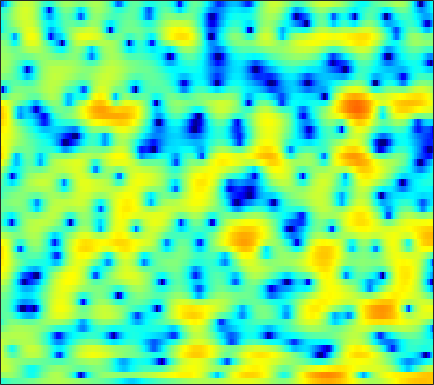

Values plotted in this chart, from the file beside it:
-4.1974, -3.7343, -3.2109, -2.7977, -2.5484, -2.2866, -2.0824, -1.9454, -1.7694, -1.6119, -1.4417, -1.3023, -1.0964, -0.85499, -0.65639, -0.36077, -0.053624, 0.18008, 0.49385, 0.78631, 1.0724, 1.27, 1.5048, 1.6884
0.8363, 1.048, 1.213, 1.232, 1.151, 0.9087, 0.5139, 0.1163, -0.5501, -1.363, -2.305, -3.062, -4.047, -4.805, -5.051, -4.816, -4.027, -3.234, -2.101, -1.028, -0.09072, 0.5026, 1.148, 1.622
3.217, 3.092, 2.859, 2.538, 2.233, 1.738, 1.131, 0.5969, -0.2271, -1.175, -2.224, -3.055, -4.12, -4.947, -5.271, -5.185, -4.594, -3.95, -3.009, -2.102, -1.303, -0.7949, -0.2382, 0.1865
3.191, 2.922, 2.537, 2.14, 1.844, 1.467, 1.119, 0.8787, 0.5807, 0.3165, 0.08044, -0.07778, -0.2621, -0.4198, -0.5213, -0.6395, -0.7512, -0.8336, -0.9498, -1.095, -1.274, -1.438, -1.686, -1.949
3.657, 2.666, 1.195, -0.3287, -1.328, -2.106, -2.001, -1.46, -0.4908, 0.4702, 1.277, 1.755, 2.227, 2.51, 2.607, 2.59, 2.405, 2.154, 1.665, 0.983, 0.07467, -0.7781, -2.207, -4.072
3.2, 1.962, -0.00375, -2.28, -3.93, -5.076, -4.221, -2.868, -1.052, 0.4324, 1.541, 2.153, 2.718, 3.015, 3.087, 3.002, 2.723, 2.386, 1.768, 0.9651, -0.00631, -0.8311, -2.069, -3.388
3.017, 2.653, 2.19, 1.788, 1.561, 1.386, 1.362, 1.433, 1.599, 1.789, 1.95, 2.024, 2.041, 1.938, 1.772, 1.418, 0.9092, 0.4144, -0.4101, -1.427, -2.633, -3.67, -5.222, -6.915
1.839, 1.885, 1.957, 2.025, 2.076, 2.144, 2.207, 2.247, 2.277, 2.279, 2.243, 2.18, 2.045, 1.829, 1.605, 1.205, 0.6778, 0.1895, -0.6049, -1.593, -2.813, -3.918, -5.703, -7.96
-1.042, -0.4468, 0.2257, 0.7522, 1.062, 1.356, 1.538, 1.615, 1.655, 1.642, 1.591, 1.533, 1.429, 1.308, 1.209, 1.04, 0.8323, 0.646, 0.3461, -0.03719, -0.5131, -0.9221, -1.535, -2.205
-3.438, -2.306, -1.255, -0.5923, -0.3032, -0.1415, -0.1778, -0.3013, -0.5409, -0.8138, -1.079, -1.244, -1.393, -1.429, -1.356, -1.129, -0.78, -0.4666, -0.01715, 0.4178, 0.809, 1.063, 1.327, 1.501
-2.148, -1.752, -1.489, -1.539, -1.806, -2.451, -3.392, -4.267, -5.566, -6.87, -7.953, -8.513, -8.994, -9.25, -9.218, -8.623, -7.194, -5.75, -3.721, -1.802, -0.1545, 0.8924, 2.032, 2.929
-1.603, -1.567, -1.805, -2.424, -3.187, -4.657, -6.818, -9.087, -13.48, -21.56, -33.05, -21.89, -17.75, -17.25, -18.86, -23.1, -17.91, -12.63, -7.701, -4.205, -1.527, 0.05745, 1.739, 3.03
-1.462, -1.45, -1.709, -2.287, -2.924, -4.058, -5.468, -6.638, -8.202, -9.58, -10.44, -10.62, -10.49, -10.03, -9.539, -8.63, -7.333, -6.16, -4.409, -2.595, -0.8875, 0.2745, 1.649, 2.785
-0.5285, -0.652, -1.021, -1.597, -2.141, -3.005, -3.941, -4.667, -5.6, -6.401, -6.941, -7.15, -7.229, -7.049, -6.697, -6.003, -5.105, -4.323, -3.175, -1.93, -0.6993, 0.1706, 1.257, 2.239
1.142, 0.8242, 0.223, -0.6052, -1.361, -2.53, -3.867, -4.963, -6.445, -7.783, -8.83, -9.325, -9.459, -9.128, -8.634, -7.746, -6.661, -5.759, -4.42, -3.05, -1.686, -0.6837, 0.5577, 1.66
3.075, 2.643, 1.827, 0.7204, -0.3292, -2.062, -4.246, -6.237, -9.596, -14.15, -20.13, -22.04, -18.63, -15.76, -14.46, -13.18, -11.76, -10.37, -8.208, -5.976, -3.88, -2.436, -0.6976, 0.7899
4.781, 4.354, 3.542, 2.447, 1.423, -0.2218, -2.21, -3.963, -6.67, -9.545, -12.21, -13.55, -14.34, -15.35, -16.83, -21.22, -45.1, -22.25, -13.79, -9.226, -6.022, -4.147, -2.178, -0.5773
5.844, 5.464, 4.763, 3.861, 3.063, 1.845, 0.4774, -0.6056, -2.067, -3.509, -4.921, -5.825, -6.901, -7.95, -8.614, -9.27, -9.342, -8.936, -7.834, -6.572, -5.332, -4.451, -3.521, -2.737
6.401, 5.991, 5.283, 4.41, 3.673, 2.601, 1.487, 0.6744, -0.3656, -1.302, -2.067, -2.591, -3.161, -3.556, -3.789, -4.04, -4.205, -4.276, -4.382, -4.484, -4.735, -5.128, -5.83, -6.837
6.891, 6.359, 5.463, 4.353, 3.385, 1.959, 0.4583, -0.6556, -1.891, -2.619, -2.776, -2.691, -2.396, -2.071, -1.912, -1.786, -1.84, -1.979, -2.393, -2.995, -3.873, -4.818, -6.366, -8.544
7.086, 6.466, 5.412, 4.027, 2.724, 0.5114, -2.513, -5.651, -11.84, -14.69, -8.679, -5.646, -3.053, -1.507, -0.7728, -0.2038, -0.02803, -0.1495, -0.5738, -1.365, -2.398, -3.307, -4.743, -6.095
5.728, 5.258, 4.446, 3.402, 2.455, 0.9613, -0.753, -2.105, -3.649, -4.039, -3.193, -2.22, -0.8461, 0.1859, 0.7535, 1.164, 1.21, 1.009, 0.4445, -0.5683, -2.003, -3.428, -6.05, -9.672
2.54, 2.337, 1.902, 1.391, 0.9782, 0.4562, 0.06119, -0.1523, -0.2149, -0.07323, 0.281, 0.6691, 1.136, 1.562, 1.816, 1.98, 1.914, 1.706, 1.178, 0.3823, -0.8169, -1.903, -3.624, -5.615
-1.029, -1.296, -1.889, -2.615, -3.054, -3.248, -2.919, -2.348, -1.411, -0.4748, 0.3805, 0.9467, 1.565, 2.059, 2.303, 2.512, 2.571, 2.505, 2.267, 1.886, 1.365, 0.898, 0.2117, -0.4743
-3.063, -3.866, -5.73, -9.045, -13.19, -18.24, -11.15, -7.339, -4.031, -1.848, -0.3178, 0.4822, 1.304, 1.863, 2.143, 2.399, 2.552, 2.629, 2.677, 2.646, 2.599, 2.473, 2.238, 1.918
-2.166, -2.684, -3.713, -4.992, -5.841, -6.173, -5.26, -4.043, -2.491, -1.243, -0.3371, 0.09518, 0.4236, 0.4633, 0.4258, 0.3236, 0.2942, 0.4095, 0.7635, 1.234, 1.749, 2.08, 2.417, 2.569
-0.8, -0.8093, -0.8885, -0.9642, -0.9776, -0.8964, -0.6887, -0.49, -0.2518, -0.07798, -0.1775, -0.4033, -1.095, -2.231, -3.447, -5.483, -7.267, -7.331, -5.434, -2.95, -0.9804, 0.1983, 1.36, 2.121
-1.204, -0.8565, -0.4549, -0.1343, 0.0569, 0.2655, 0.4326, 0.4838, 0.4941, 0.3444, -0.01401, -0.487, -1.44, -2.882, -4.444, -7.239, -10.45, -10.79, -7.519, -4.251, -1.848, -0.5354, 0.7192, 1.577
-2.821, -2.11, -1.395, -0.8856, -0.5877, -0.2719, -0.02464, 0.1282, 0.3036, 0.3391, 0.3099, 0.1582, -0.114, -0.5548, -0.9229, -1.347, -1.561, -1.501, -1.104, -0.4551, 0.2246, 0.6954, 1.133, 1.394
-3.101, -2.663, -2.352, -2.219, -2.14, -1.965, -1.656, -1.3, -0.7812, -0.2254, 0.2789, 0.6018, 0.9387, 1.175, 1.327, 1.455, 1.605, 1.729, 1.885, 2.029, 2.096, 2.069, 1.902, 1.489
-1.907, -2.525, -3.708, -5.211, -6.372, -7.266, -6.634, -5.457, -3.693, -2.019, -0.7189, 0.1182, 0.9648, 1.652, 2.039, 2.443, 2.733, 2.897, 3.056, 3.108, 3.074, 2.935, 2.606, 2.009
-0.4345, -1.804, -4.219, -7.72, -11.62, -18.71, -14.22, -9.932, -6.309, -3.912, -2.122, -1.126, -0.08411, 0.6805, 1.088, 1.523, 1.801, 1.948, 2.114, 2.261, 2.378, 2.44, 2.408, 2.272
2.177, 0.9749, -0.8199, -2.755, -4.115, -5.47, -6.011, -5.885, -5.109, -4.042, -2.887, -2.145, -1.345, -0.8646, -0.7022, -0.7213, -0.8982, -1.028, -1.067, -0.749, -0.1964, 0.348, 1.021, 1.615
5.379, 4.293, 2.558, 0.4864, -1.303, -4.05, -6.942, -8.521, -7.984, -5.786, -3.79, -2.68, -1.765, -1.594, -1.857, -2.995, -4.984, -7.09, -9.798, -8.567, -5.094, -2.973, -0.8424, 0.5955
7.187, 6.273, 4.728, 2.74, 0.8736, -2.285, -6.232, -8.9, -8.035, -5.1, -2.844, -1.819, -1.129, -1.096, -1.532, -2.668, -4.591, -6.349, -8.341, -7.651, -5.259, -3.591, -1.863, -0.7825
6.494, 5.938, 4.993, 3.853, 2.908, 1.615, 0.4603, -0.195, -0.692, -0.787, -0.7466, -0.6976, -0.786, -1.023, -1.363, -1.917, -2.555, -3.034, -3.484, -3.689, -3.689, -3.598, -3.548, -3.686
5.678, 5.395, 4.868, 4.214, 3.671, 2.923, 2.184, 1.683, 1.052, 0.5188, 0.01906, -0.3263, -0.7789, -1.282, -1.656, -2.21, -2.752, -3.174, -3.673, -4.145, -4.575, -4.93, -5.525, -6.282
5.57, 5.401, 5.033, 4.52, 4.062, 3.387, 2.665, 2.11, 1.39, 0.6564, -0.03071, -0.5524, -1.232, -1.921, -2.434, -3.131, -3.83, -4.305, -4.934, -5.495, -5.978, -6.354, -6.831, -7.434
6.168, 5.978, 5.538, 4.91, 4.336, 3.462, 2.522, 1.788, 0.8412, -0.06017, -0.9027, -1.518, -2.347, -3.174, -3.851, -4.772, -5.732, -6.438, -7.343, -8.039, -8.457, -8.491, -8.291, -7.998
7.31, 6.963, 6.232, 5.224, 4.296, 2.858, 1.297, 0.1217, -1.342, -2.457, -3.283, -3.771, -4.432, -5.19, -5.902, -7.065, -8.533, -9.927, -12.25, -14.68, -15.8, -14.37, -11.47, -8.972
8.265, 7.7, 6.624, 5.142, 3.713, 1.294, -1.877, -4.842, -9.142, -10.59, -9.019, -7.995, -7.475, -7.879, -8.557, -9.771, -11.19, -12.32, -14.08, -16.27, -17.17, -14.79, -10.65, -7.407
7.978, 7.313, 6.2, 4.751, 3.395, 1.125, -1.821, -4.502, -8.323, -9.71, -8.56, -7.954, -8.051, -9.395, -11.46, -15.99, -20.11, -17.36, -12.98, -10.3, -8.089, -6.629, -4.866, -3.295
5.808, 5.205, 4.443, 3.675, 3.059, 2.128, 1.056, 0.2239, -0.8282, -1.727, -2.481, -3.057, -4.048, -5.448, -6.72, -8.64, -9.491, -8.739, -6.739, -4.689, -2.96, -1.889, -0.7851, 0.007809
-0.7725, -1.474, -1.274, -0.4185, 0.1872, 0.733, 0.9589, 0.9505, 0.8054, 0.5304, 0.1409, -0.1668, -0.6115, -1.072, -1.353, -1.572, -1.518, -1.287, -0.7178, 0.02821, 0.7425, 1.231, 1.742, 2.002
-12.82, -18.91, -9.709, -5.189, -3.271, -1.704, -0.8235, -0.4648, -0.2635, -0.2508, -0.3357, -0.4253, -0.5136, -0.5062, -0.4567, -0.2538, 0.06373, 0.3707, 0.834, 1.317, 1.782, 2.073, 2.364, 2.493
-2.829, -3.286, -3.252, -2.756, -2.331, -1.888, -1.675, -1.667, -1.854, -2.183, -2.526, -2.736, -2.831, -2.635, -2.3, -1.679, -0.9337, -0.3491, 0.3981, 1.067, 1.643, 1.993, 2.339, 2.553
0.4125, 0.09089, -0.2609, -0.5618, -0.798, -1.198, -1.772, -2.359, -3.385, -4.743, -6.412, -7.682, -8.73, -8.179, -6.86, -4.849, -3.019, -1.846, -0.539, 0.5031, 1.31, 1.788, 2.267, 2.587
1.627, 1.373, 0.9893, 0.5341, 0.1267, -0.5461, -1.423, -2.271, -3.748, -5.803, -8.874, -12.39, -19.82, -15.59, -10.7, -6.604, -3.918, -2.426, -0.9115, 0.2176, 1.058, 1.537, 2.013, 2.328
1.694, 1.541, 1.26, 0.8904, 0.5465, -0.005607, -0.6662, -1.247, -2.144, -3.149, -4.195, -4.863, -5.313, -5.013, -4.33, -3.17, -1.979, -1.177, -0.2913, 0.39, 0.8802, 1.139, 1.368, 1.484
1.23, 1.184, 1.022, 0.7653, 0.5312, 0.1965, -0.1297, -0.3574, -0.6147, -0.822, -0.9368, -0.9513, -0.8607, -0.6482, -0.4169, -0.06657, 0.2746, 0.4779, 0.6715, 0.7484, 0.6993, 0.5818, 0.3471, 0.05384
0.8135, 0.7746, 0.5504, 0.174, -0.1521, -0.5408, -0.7534, -0.7139, -0.3973, 0.1199, 0.7143, 1.139, 1.631, 2.004, 2.173, 2.283, 2.211, 2.041, 1.66, 1.104, 0.4064, -0.1861, -1.052, -1.975
0.4418, 0.321, -0.1872, -1.173, -2.281, -4.166, -5.63, -5.266, -3.045, -0.5618, 1.386, 2.488, 3.532, 4.155, 4.369, 4.327, 3.936, 3.421, 2.41, 1.054, -0.6091, -1.956, -3.694, -5.176
-1.603, -1.299, -1.34, -2.122, -3.35, -6.188, -9.933, -9.131, -4.225, -0.4551, 2.081, 3.394, 4.549, 5.144, 5.283, 5.036, 4.339, 3.495, 1.899, -0.3814, -3.542, -6.829, -13.18, -17.04
-6.008, -4.242, -2.749, -1.944, -1.63, -1.367, -0.978, -0.4404, 0.5965, 1.803, 2.914, 3.578, 4.167, 4.379, 4.279, 3.817, 2.95, 2.026, 0.4314, -1.603, -4.054, -6.103, -8.632, -9.696
-5.443, -4.125, -2.661, -1.486, -0.7522, 0.1008, 0.8766, 1.435, 2.139, 2.764, 3.249, 3.497, 3.631, 3.504, 3.206, 2.564, 1.607, 0.6972, -0.744, -2.305, -3.906, -4.981, -5.998, -6.378
-3.217, -2.708, -1.89, -0.971, -0.2684, 0.6444, 1.494, 2.062, 2.718, 3.216, 3.538, 3.642, 3.58, 3.271, 2.871, 2.066, 0.9499, -0.1102, -1.833, -3.951, -6.373, -8.196, -9.826, -9.452
-4.202, -3.917, -3.101, -1.968, -1.046, 0.1647, 1.266, 1.976, 2.756, 3.329, 3.681, 3.788, 3.711, 3.37, 2.946, 2.115, 0.9883, -0.07769, -1.891, -4.32, -7.768, -11.54, -18.23, -13.87
-12.21, -11.5, -8.521, -5.597, -3.735, -1.686, -0.06708, 0.9268, 1.958, 2.693, 3.123, 3.263, 3.212, 2.902, 2.503, 1.81, 0.9447, 0.2086, -0.8689, -2.006, -3.099, -3.749, -4.144, -3.791
